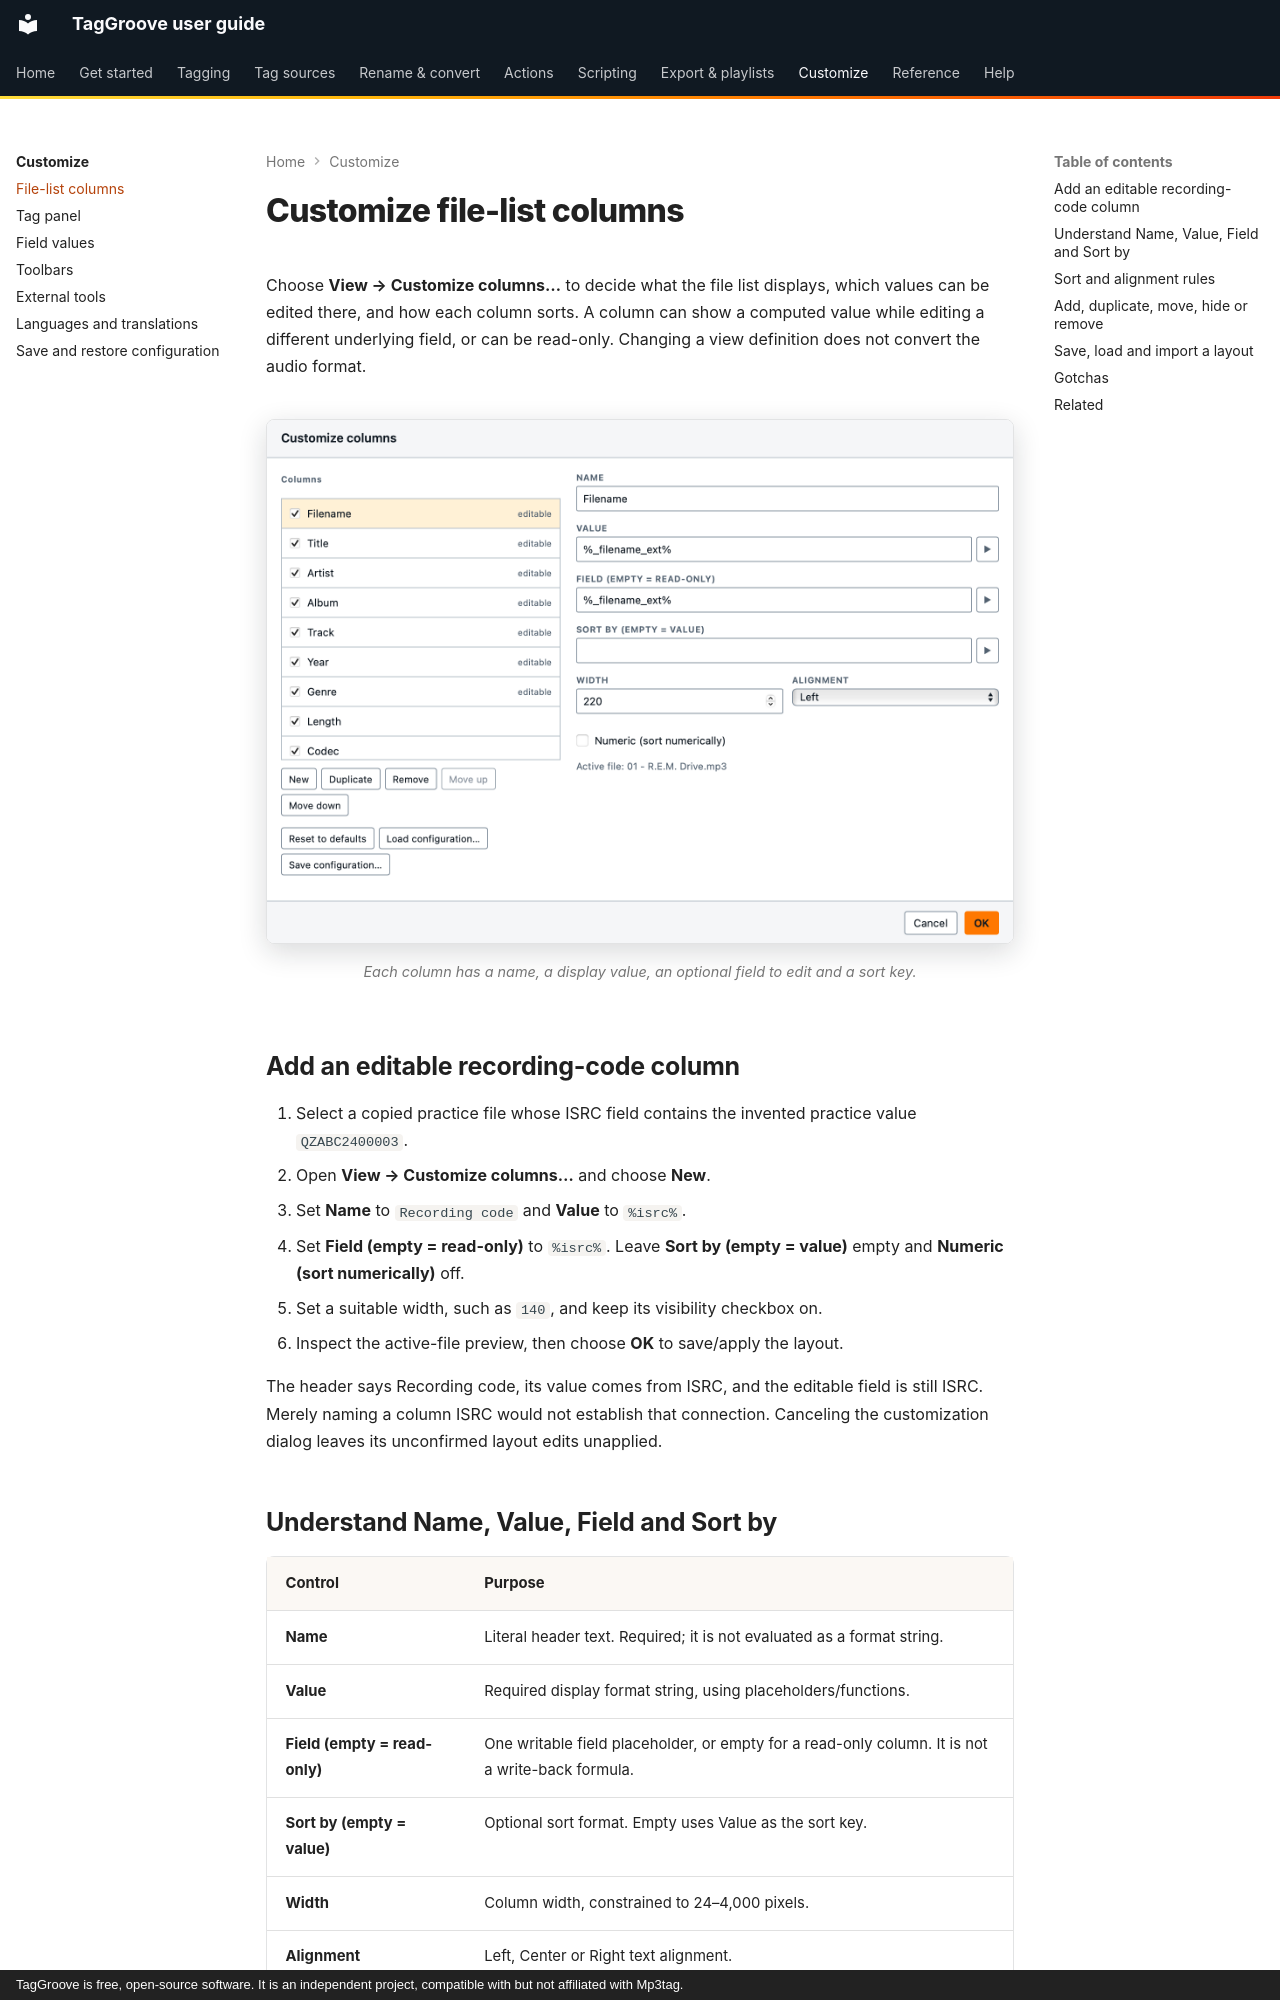

repository: johnneerdael/TagGroove · page: customize/columns/index.html · generator: mkdocs · copyright: TagGroove is free, open-source software. It is an independent project, compatible with but not affiliated with Mp3tag.

# Customize file-list columns

Choose **View → Customize columns…** to decide what the file list displays,
which values can be edited there, and how each column sorts. A column can
show a computed value while editing a different underlying field, or can
be read-only. Changing a view definition does not convert the audio format.

<!-- figure:customize-columns -->
<figure markdown>
![The Customize columns dialog: a list of columns with New, Duplicate, Remove and Move buttons, and Name, Value, Field, Sort by, Width and Alignment for the selected column](../assets/screens/customize-columns-light.png#only-light)
![The Customize columns dialog: a list of columns with New, Duplicate, Remove and Move buttons, and Name, Value, Field, Sort by, Width and Alignment for the selected column](../assets/screens/customize-columns-dark.png#only-dark)
<figcaption>Each column has a name, a display value, an optional field to edit and a sort key.</figcaption>
</figure>
<!-- /figure -->

## Add an editable recording-code column

1. Select a copied practice file whose ISRC field contains the invented
   practice value `QZABC2400003`.
2. Open **View → Customize columns…** and choose **New**.
3. Set **Name** to `Recording code` and **Value** to `%isrc%`.
4. Set **Field (empty = read-only)** to `%isrc%`. Leave **Sort by (empty =
   value)** empty and **Numeric (sort numerically)** off.
5. Set a suitable width, such as `140`, and keep its visibility checkbox on.
6. Inspect the active-file preview, then choose **OK** to save/apply the layout.

The header says Recording code, its value comes from ISRC, and the editable
field is still ISRC. Merely naming a column ISRC would not establish that
connection. Canceling the customization dialog leaves its unconfirmed layout
edits unapplied.
